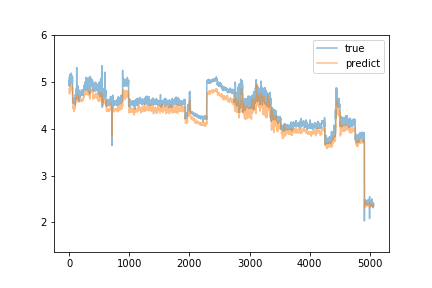

Values plotted in this chart, from the file beside it:
true, predict
5.09, 4.854
4.94, 4.863
4.91, 4.846
5.03, 4.771
5.0, 4.803
4.98, 4.796
4.93, 4.783
5.04, 4.742
5.15, 4.779
5.11, 4.835
5.16, 4.898
5.02, 4.894
5.11, 4.876
5.1, 4.885
4.98, 4.928
5.1, 4.909
5.05, 4.886
5.05, 4.849
4.96, 4.875
5.05, 4.873
5.09, 4.867
5.09, 4.89
5.02, 4.916
5.03, 4.916
4.95, 4.92
4.98, 4.853
5.05, 4.823
5.0, 4.882
5.03, 4.87
4.99, 4.851
5.09, 4.814
5.01, 4.822
5.02, 4.818
5.01, 4.827
5.06, 4.827
5.19, 4.846
5.16, 4.845
5.1, 4.853
5.1, 4.885
5.1, 4.849
5.13, 4.85
5.1, 4.862
5.08, 4.819
5.07, 4.822
5.1, 4.85
5.13, 4.838
5.01, 4.907
5.09, 4.922
5.04, 4.88
5.05, 4.876
5.04, 4.872
5.06, 4.847
5.02, 4.854
5.06, 4.86
5.11, 4.87
5.08, 4.862
4.59, 4.874
4.57, 4.752
4.58, 4.675
4.6, 4.653
... 5,003 more rows
